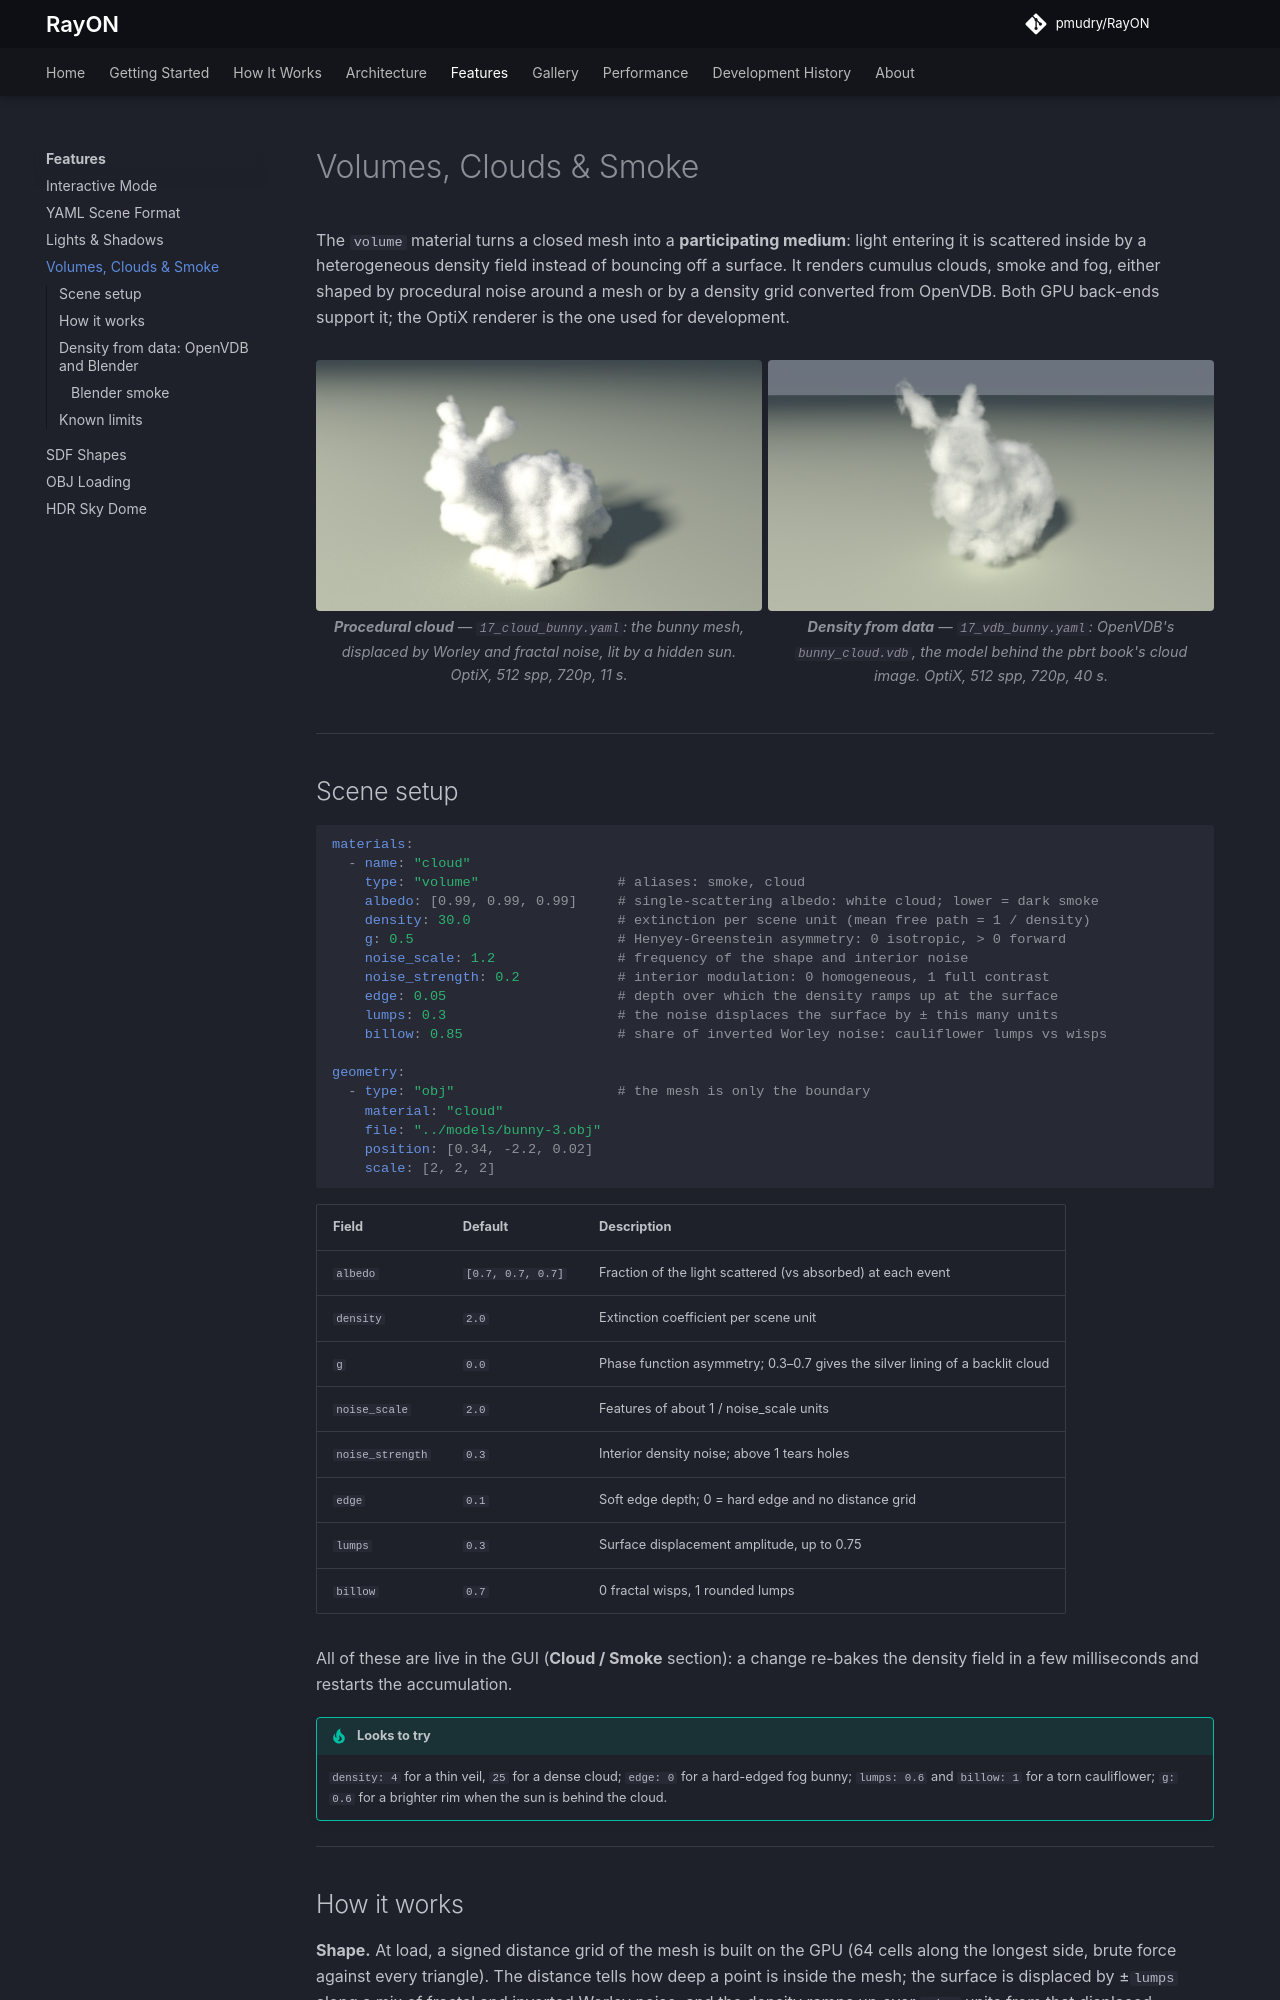

repository: pmudry/RayON · page: features/volumes/index.html · generator: mkdocs

# Volumes, Clouds & Smoke

The `volume` material turns a closed mesh into a **participating medium**: light entering it is
scattered inside by a heterogeneous density field instead of bouncing off a surface. It renders
cumulus clouds, smoke and fog, either shaped by procedural noise around a mesh or by a density
grid converted from OpenVDB. Both GPU back-ends support it; the OptiX renderer is the one used
for development.

<div class="img-grid cols-2">
  <figure>
    <img src="../../assets/images/cloud_bunny.png" alt="Stanford bunny rendered as a cumulus cloud">
    <figcaption><strong>Procedural cloud</strong> — <code>17_cloud_bunny.yaml</code>: the bunny mesh, displaced by Worley and fractal noise, lit by a hidden sun. OptiX, 512 spp, 720p, 11 s.</figcaption>
  </figure>
  <figure>
    <img src="../../assets/images/vdb_bunny.png" alt="OpenVDB bunny cloud density grid rendered in RayON">
    <figcaption><strong>Density from data</strong> — <code>17_vdb_bunny.yaml</code>: OpenVDB's <code>bunny_cloud.vdb</code>, the model behind the pbrt book's cloud image. OptiX, 512 spp, 720p, 40 s.</figcaption>
  </figure>
</div>

---

## Scene setup

```yaml
materials:
  - name: "cloud"
    type: "volume"                 # aliases: smoke, cloud
    albedo: [0.99, 0.99, 0.99]     # single-scattering albedo: white cloud; lower = dark smoke
    density: 30.0                  # extinction per scene unit (mean free path = 1 / density)
    g: 0.5                         # Henyey-Greenstein asymmetry: 0 isotropic, > 0 forward
    noise_scale: 1.2               # frequency of the shape and interior noise
    noise_strength: 0.2            # interior modulation: 0 homogeneous, 1 full contrast
    edge: 0.05                     # depth over which the density ramps up at the surface
    lumps: 0.3                     # the noise displaces the surface by ± this many units
    billow: 0.85                   # share of inverted Worley noise: cauliflower lumps vs wisps

geometry:
  - type: "obj"                    # the mesh is only the boundary
    material: "cloud"
    file: "../models/bunny-3.obj"
    position: [0.34, -2.2, 0.02]
    scale: [2, 2, 2]
```

| Field | Default | Description |
|---|---|---|
| `albedo` | `[0.7, 0.7, 0.7]` | Fraction of the light scattered (vs absorbed) at each event |
| `density` | `2.0` | Extinction coefficient per scene unit |
| `g` | `0.0` | Phase function asymmetry; 0.3–0.7 gives the silver lining of a backlit cloud |
| `noise_scale` | `2.0` | Features of about 1 / noise_scale units |
| `noise_strength` | `0.3` | Interior density noise; above 1 tears holes |
| `edge` | `0.1` | Soft edge depth; 0 = hard edge and no distance grid |
| `lumps` | `0.3` | Surface displacement amplitude, up to 0.75 |
| `billow` | `0.7` | 0 fractal wisps, 1 rounded lumps |

All of these are live in the GUI (**Cloud / Smoke** section): a change re-bakes the density
field in a few milliseconds and restarts the accumulation.

!!! tip "Looks to try"
    `density: 4` for a thin veil, `25` for a dense cloud; `edge: 0` for a hard-edged fog
    bunny; `lumps: 0.6` and `billow: 1` for a torn cauliflower; `g: 0.6` for a brighter rim
    when the sun is behind the cloud.

---
